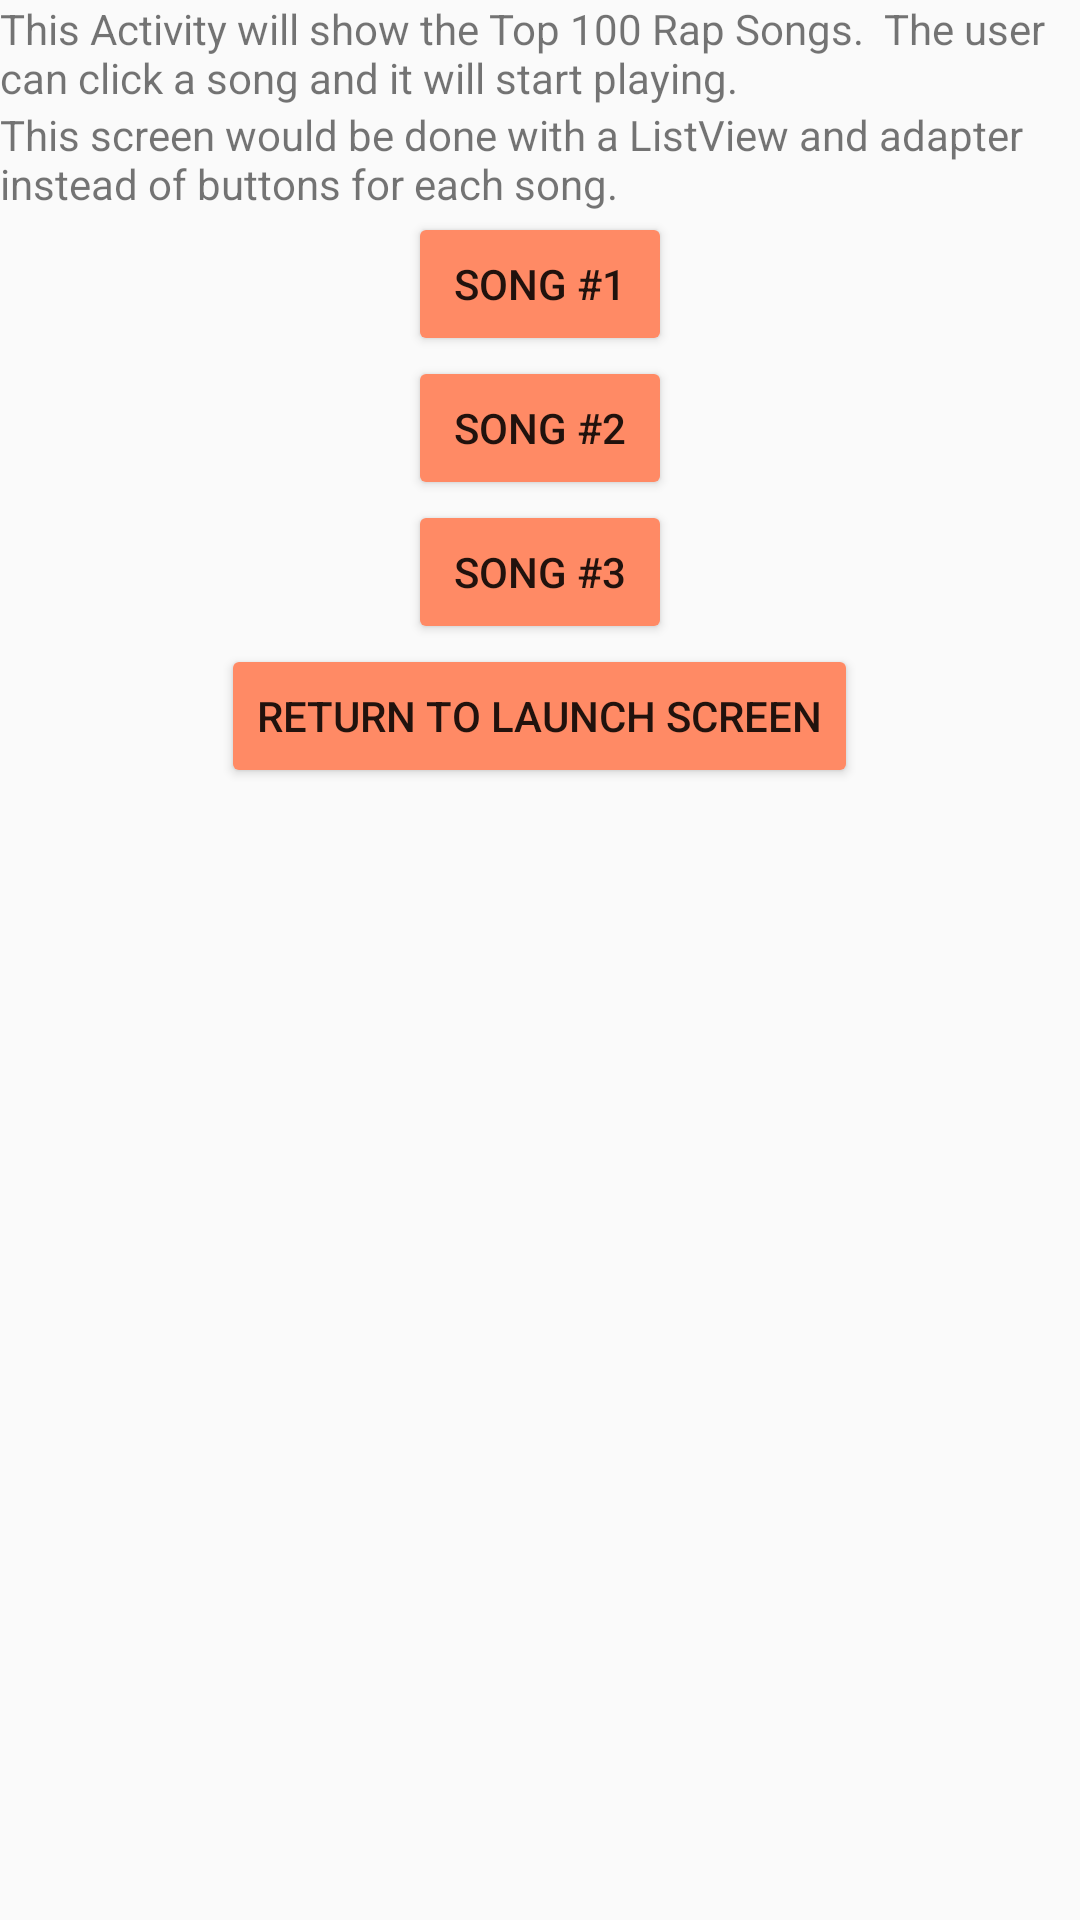

Reconstruct the res/layout file that produces this screen, plus the resources it refers to.
<!-- AndroidManifest.xml: application theme AppTheme -->
<!-- res/layout/activity_top100_rap_songs.xml -->
<?xml version="1.0" encoding="utf-8"?>
<LinearLayout xmlns:android="http://schemas.android.com/apk/res/android"
    xmlns:tools="http://schemas.android.com/tools"
    android:layout_width="match_parent"
    android:layout_height="match_parent"
    android:orientation="vertical"
    tools:context="com.sheajohnh.band.musicalstructure.Top100RapSongs">

    <TextView
        android:layout_width="wrap_content"
        android:layout_height="wrap_content"
        android:text="This Activity will show the Top 100 Rap Songs.  The user can click a song and it will start playing."/>

    <TextView
        android:layout_width="wrap_content"
        android:layout_height="wrap_content"
        android:text="This screen would be done with a ListView and adapter instead of buttons for each song."/>

    <Button
        android:id="@+id/playSong1"
        android:layout_width="wrap_content"
        android:layout_height="wrap_content"
        android:layout_gravity="center_horizontal"
        android:text="Song #1"/>

    <Button
        android:id="@+id/playSong2"
        android:layout_width="wrap_content"
        android:layout_height="wrap_content"
        android:layout_gravity="center_horizontal"
        android:text="Song #2"/>

    <Button
        android:id="@+id/playSong3"
        android:layout_width="wrap_content"
        android:layout_height="wrap_content"
        android:layout_gravity="center_horizontal"
        android:text="Song #3"/>

    <Button
        android:id="@+id/launchHomeScreen"
        android:layout_width="wrap_content"
        android:layout_height="wrap_content"
        android:text="Return to Launch Screen"
        android:layout_gravity="center_horizontal"/>

</LinearLayout>
<!-- resources referenced by this layout -->
<resources>
  <style name="AppTheme" parent="Theme.AppCompat.Light.DarkActionBar">
          
          <item name="colorPrimary">@color/colorPrimary</item>
          <item name="colorPrimaryDark">@color/colorPrimaryDark</item>
          <item name="colorAccent">@color/colorAccent</item>
          <item name="colorButtonNormal">#FF8A65</item>
      </style>
  <!-- not gathered from this repository: default colours our renderer supplied (Android Studio template values) -->
  <color name="colorPrimary">#FF6200EE</color>
  <color name="colorPrimaryDark">#FF3700B3</color>
  <color name="colorAccent">#FF03DAC5</color>
</resources>
